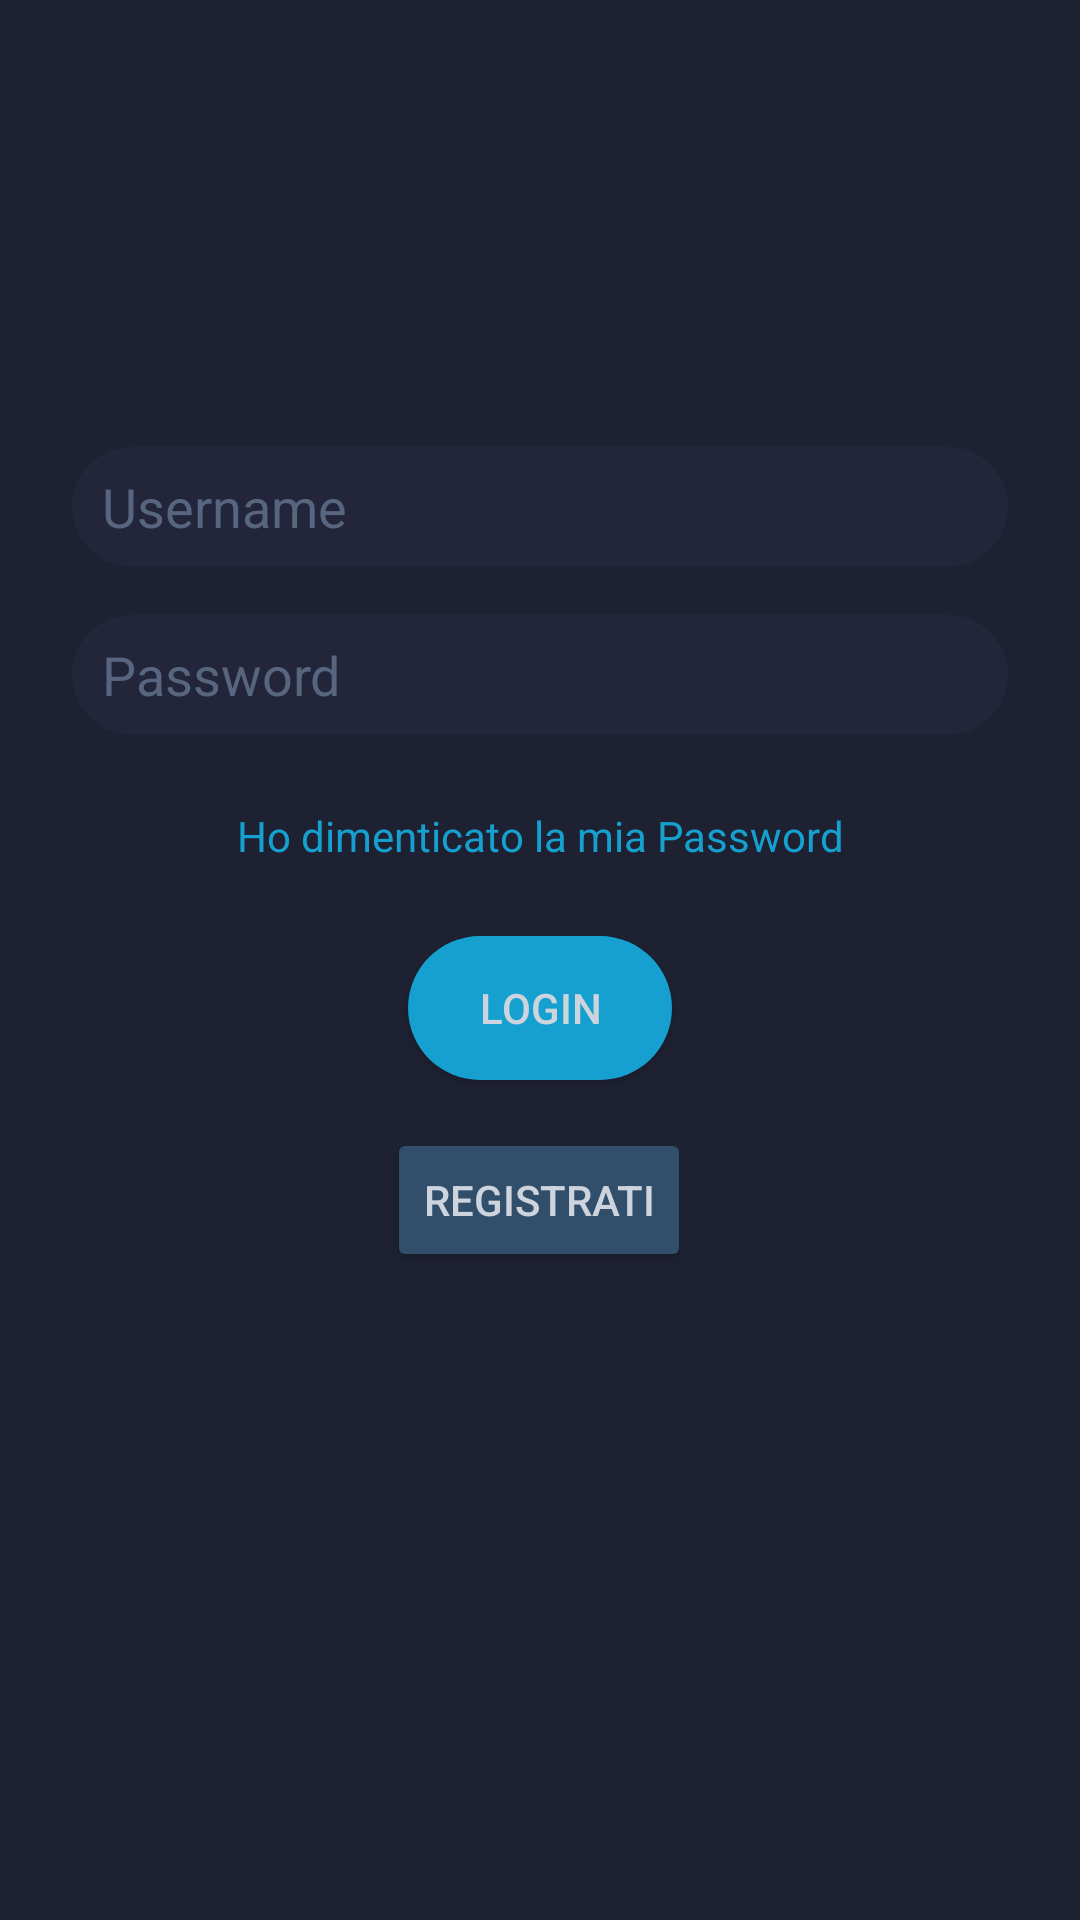

Produce the Android XML layout that renders to this screen, including the resource entries it uses.
<!-- AndroidManifest.xml: application theme Theme.SoundBliss -->
<!-- res/layout/activity_log_in.xml -->
<?xml version="1.0" encoding="utf-8"?>
<androidx.constraintlayout.widget.ConstraintLayout xmlns:android="http://schemas.android.com/apk/res/android"
    xmlns:app="http://schemas.android.com/apk/res-auto"
    xmlns:tools="http://schemas.android.com/tools"
    android:layout_width="match_parent"
    android:layout_height="match_parent"
    android:background="@color/blue_800"
    android:padding="24dp"
    tools:context=".MainActivity">

    <EditText
        android:id="@+id/passwordField"
        android:layout_width="0dp"
        android:layout_height="40dp"
        android:layout_marginBottom="24dp"
        android:background="@drawable/text_box"
        android:drawablePadding="20dp"
        android:ems="10"
        android:hint="@string/Password"
        android:inputType="textPassword"
        android:paddingLeft="10dp"
        android:paddingRight="10dp"
        android:textColor="@color/white_100"
        android:textColorHint="@color/white_300"
        app:layout_constraintBottom_toTopOf="@+id/passwordForget"
        app:layout_constraintEnd_toEndOf="parent"

        app:layout_constraintStart_toStartOf="parent" />

    <Button
        android:id="@+id/loginButton"
        android:layout_width="wrap_content"
        android:layout_height="wrap_content"
        android:layout_marginBottom="16dp"
        android:background="@drawable/text_box"
        android:text="@string/LogIn"
        android:textColor="@color/white_100"
        app:backgroundTint="@color/blue_100"
        app:cornerRadius="22dp"
        app:layout_constraintBottom_toTopOf="@+id/regButton"
        app:layout_constraintEnd_toEndOf="parent"
        app:layout_constraintStart_toStartOf="parent" />

    <Button
        android:id="@+id/regButton"
        android:layout_width="wrap_content"
        android:layout_height="wrap_content"
        android:layout_marginBottom="192dp"
        android:text="@string/Registrati"
        android:textColor="@color/white_100"
        app:backgroundTint="@color/blue_500"
        app:cornerRadius="22dp"
        app:layout_constraintBottom_toBottomOf="parent"
        app:layout_constraintEnd_toEndOf="parent"
        app:layout_constraintHorizontal_bias="0.498"
        app:layout_constraintStart_toStartOf="parent" />

    <TextView
        android:id="@+id/textView"
        android:layout_width="wrap_content"
        android:layout_height="wrap_content"
        android:layout_marginTop="130dp"
        android:fontFamily="sans-serif-black"
        android:includeFontPadding="true"
        android:text="@string/LogIn"
        android:textColor="@color/white_100"
        android:textSize="36sp"
        app:layout_constraintBottom_toTopOf="@+id/userField"
        app:layout_constraintEnd_toEndOf="parent"
        app:layout_constraintStart_toStartOf="parent"
        app:layout_constraintTop_toTopOf="parent" />

    <EditText
        android:id="@+id/userField"
        android:layout_width="0dp"
        android:layout_height="40dp"
        android:layout_marginBottom="16dp"
        android:background="@drawable/text_box"
        android:drawablePadding="20dp"
        android:ems="10"
        android:hint="@string/Username"
        android:inputType="textPersonName"
        android:paddingLeft="10dp"
        android:paddingRight="10dp"
        android:textColor="@color/white_100"
        android:textColorHint="@color/white_300"
        app:layout_constraintBottom_toTopOf="@+id/passwordField"
        app:layout_constraintEnd_toEndOf="parent"
        app:layout_constraintStart_toStartOf="parent" />

    <TextView
        android:id="@+id/passwordForget"
        android:layout_width="wrap_content"
        android:layout_height="wrap_content"
        android:layout_marginBottom="24dp"
        android:text="Ho dimenticato la mia Password"
        android:textColor="@color/blue_100"
        app:layout_constraintBottom_toTopOf="@+id/loginButton"
        app:layout_constraintEnd_toEndOf="parent"
        app:layout_constraintStart_toStartOf="parent" />

</androidx.constraintlayout.widget.ConstraintLayout>
<!-- resources referenced by this layout -->
<resources>
  <color name="blue_100">#16A0CF</color>
  <color name="blue_500">#314F6B</color>
  <color name="blue_800">#1E2132</color>
  <color name="white_100">#CED4DE</color>
  <color name="white_300">#58657F</color>
  <!-- drawable text_box (drawable) -->
  <?xml version="1.0" encoding="utf-8"?>
  <shape xmlns:android="http://schemas.android.com/apk/res/android"
      android:shape="rectangle">
  
      <solid android:color="@color/blue_700"/>
      <corners android:radius="30dp" />
  
  </shape>
  <string name="LogIn">LogIn</string>
  <string name="Password">Password</string>
  <string name="Registrati">Registrati</string>
  <string name="Username">Username</string>
  <style name="Theme.SoundBliss" parent="Theme.MaterialComponents.DayNight.DarkActionBar">
          
          <item name="colorPrimary">@color/purple_500</item>
          <item name="colorPrimaryVariant">@color/purple_700</item>
          <item name="colorOnPrimary">@color/white</item>
          
          <item name="colorSecondary">@color/teal_200</item>
          <item name="colorSecondaryVariant">@color/teal_700</item>
          <item name="colorOnSecondary">@color/black</item>
          
          <item name="android:statusBarColor" tools:targetApi="l">?attr/colorPrimaryVariant</item>
          
      </style>
  <color name="blue_700">#23263B</color>
  <!-- not gathered from this repository: default colours our renderer supplied (Android Studio template values) -->
  <color name="purple_500">#FF6200EE</color>
  <color name="purple_700">#FF3700B3</color>
  <color name="teal_200">#FF03DAC5</color>
  <color name="teal_700">#FF018786</color>
  <color name="black">#FF000000</color>
  <color name="white">#FFFFFFFF</color>
</resources>
